16-way image classification set "fruits-360-original-size" from GitHub (Leylaleyn/Fruit_Recognation); label vocabulary: apple, apple braeburn, apple crimson snow, apple golden, apple granny smith, apple pink lady, apple red, apple red delicious, apple red yellow, white cabbage, carrot, cucumber, violet eggplant, pear, zucchini, dark zucchini.

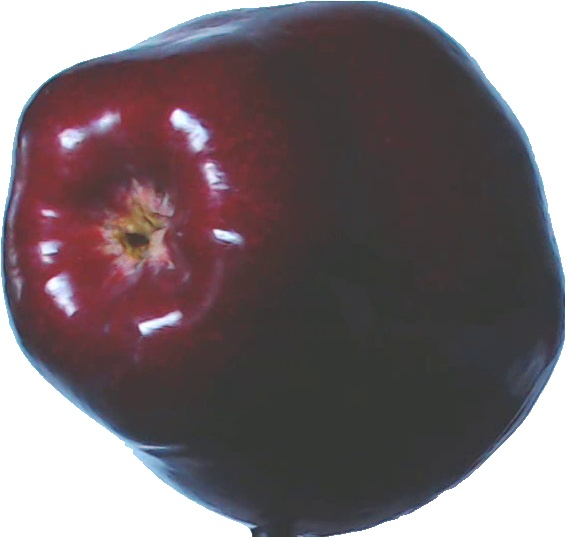
Label: apple red delicious

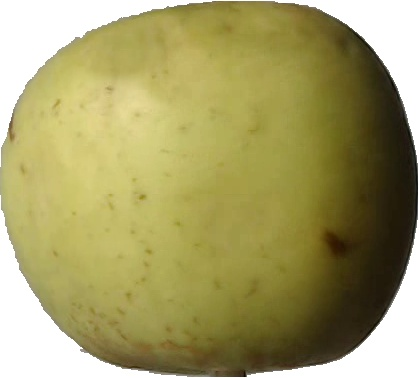
Label: apple golden

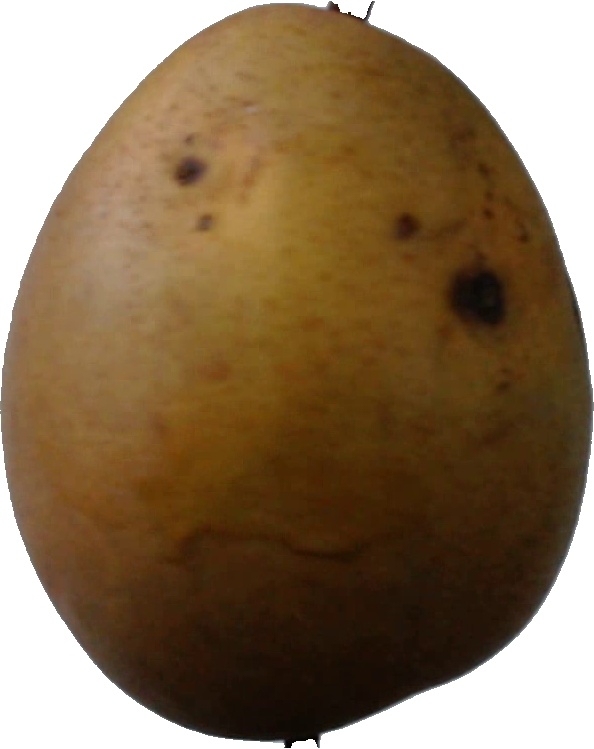
Label: pear

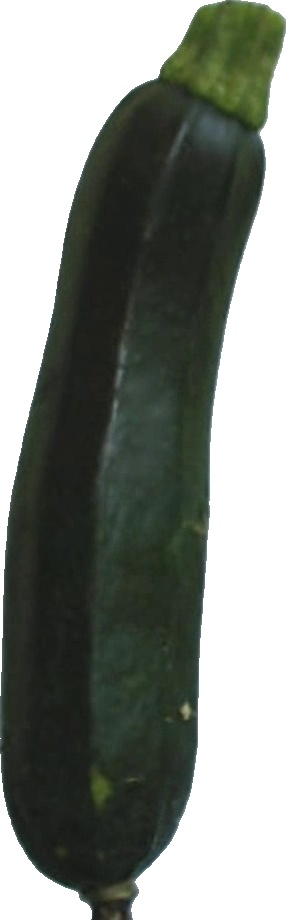
Label: dark zucchini

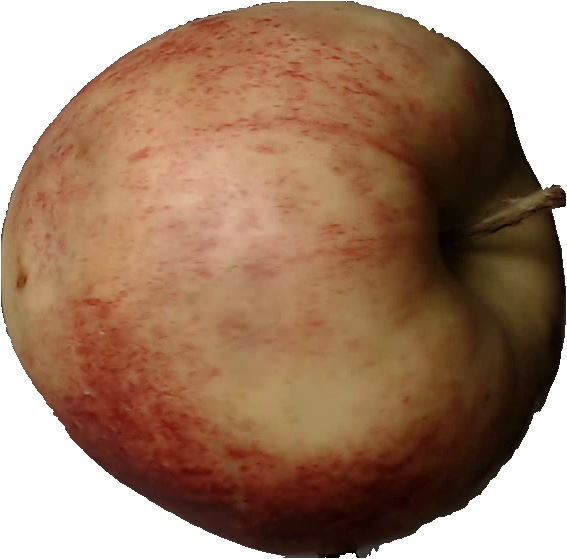
Label: apple red

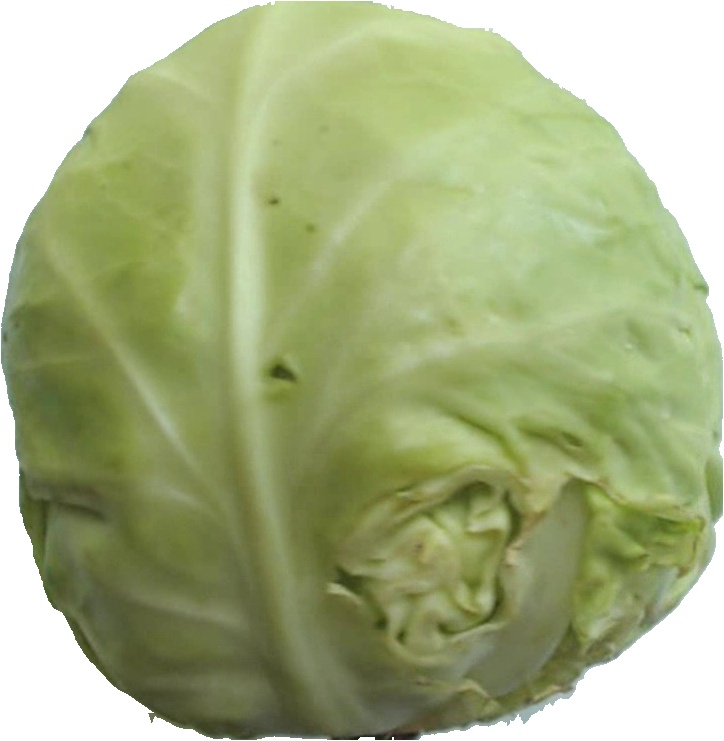
Label: white cabbage
